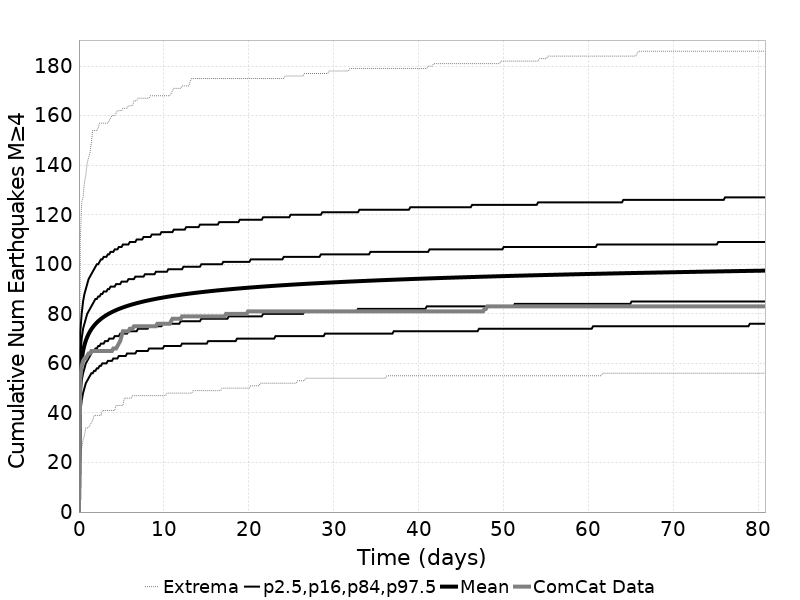

Data behind this chart, as committed beside it:
Time (days), ComCat Data, Simulation Mean, Simulation Median, Simulation Mode, Simulation Minimum, Simulation Maximum, 2.5 %-ile, 16 %-ile, 84 %-ile, 97.5 %-ile
0.0, 0.0, 0.0, 0.0, 0.0, 0.0, 0.0, 0.0, 0.0, 0.0, 0.0
0.162, 54.0, 55.04, 55.0, 54.0, 22.0, 110.0, 40.0, 47.0, 63.0, 73.0
0.3239, 59.0, 61.45, 61.0, 61.0, 26.0, 125.0, 45.0, 53.0, 70.0, 80.0
0.4859, 61.0, 64.97, 64.0, 64.0, 29.0, 127.0, 48.0, 56.0, 74.0, 85.0
0.6478, 62.0, 67.37, 67.0, 65.0, 31.0, 133.0, 50.0, 58.0, 76.0, 88.0
0.8098, 62.0, 69.19, 69.0, 67.0, 34.0, 136.0, 52.0, 60.0, 78.0, 90.0
0.9718, 63.0, 70.64, 70.0, 69.0, 34.0, 141.0, 53.0, 61.0, 80.0, 92.0
1.134, 64.0, 71.84, 71.0, 71.0, 34.0, 143.0, 54.0, 62.0, 81.0, 94.0
1.296, 64.0, 72.88, 72.0, 72.0, 35.0, 145.0, 55.0, 63.0, 82.0, 95.0
1.458, 65.0, 73.77, 73.0, 73.0, 36.0, 149.0, 56.0, 64.0, 83.0, 96.0
1.62, 65.0, 74.55, 74.0, 74.0, 37.0, 154.0, 56.0, 65.0, 84.0, 97.0
1.782, 65.0, 75.26, 75.0, 73.0, 39.0, 154.0, 57.0, 65.0, 85.0, 98.0
1.944, 65.0, 75.89, 75.0, 73.0, 39.0, 154.0, 57.0, 66.0, 86.0, 99.0
2.105, 65.0, 76.47, 76.0, 74.0, 39.0, 154.0, 58.0, 66.0, 86.0, 100.0
2.267, 65.0, 77, 76.0, 74.0, 39.0, 155.0, 58.0, 67.0, 87.0, 100.0
2.429, 65.0, 77.5, 77.0, 74.0, 39.0, 157.0, 59.0, 67.0, 87.0, 101.0
2.591, 65.0, 77.95, 77.0, 74.0, 39.0, 157.0, 59.0, 68.0, 88.0, 102.0
2.753, 65.0, 78.37, 78.0, 75.0, 41.0, 157.0, 60.0, 68.0, 88.0, 102.0
2.915, 65.0, 78.77, 78.0, 79.0, 41.0, 157.0, 60.0, 68.0, 89.0, 103.0
3.077, 65.0, 79.14, 78.0, 76.0, 41.0, 157.0, 60.0, 69.0, 89.0, 103.0
3.239, 65.0, 79.49, 79.0, 76.0, 41.0, 157.0, 60.0, 69.0, 89.0, 103.0
3.401, 65.0, 79.82, 79.0, 79.0, 41.0, 157.0, 61.0, 69.0, 90.0, 104.0
3.563, 65.0, 80.13, 79.0, 79.0, 41.0, 158.0, 61.0, 70.0, 90.0, 104.0
3.725, 65.0, 80.43, 80.0, 79.0, 41.0, 159.0, 61.0, 70.0, 91.0, 105.0
3.887, 65.0, 80.72, 80.0, 80.0, 41.0, 160.0, 61.0, 70.0, 91.0, 105.0
4.049, 66.0, 80.99, 80.0, 80.0, 41.0, 160.0, 62.0, 70.0, 91.0, 105.0
4.211, 66.0, 81.25, 80.0, 80.0, 41.0, 160.0, 62.0, 71.0, 91.0, 106.0
4.373, 66.0, 81.49, 81.0, 81.0, 43.0, 161.0, 62.0, 71.0, 92.0, 106.0
4.535, 67.0, 81.73, 81.0, 81.0, 43.0, 162.0, 62.0, 71.0, 92.0, 106.0
4.697, 68.0, 81.96, 81.0, 81.0, 43.0, 162.0, 63.0, 71.0, 92.0, 107.0
4.859, 69.0, 82.18, 81.0, 81.0, 43.0, 162.0, 63.0, 72.0, 92.0, 107.0
5.021, 71.0, 82.39, 82.0, 81.0, 43.0, 162.0, 63.0, 72.0, 93.0, 107.0
5.183, 73.0, 82.59, 82.0, 81.0, 43.0, 163.0, 63.0, 72.0, 93.0, 108.0
5.345, 73.0, 82.78, 82.0, 82.0, 46.0, 163.0, 63.0, 72.0, 93.0, 108.0
5.507, 73.0, 82.97, 82.0, 82.0, 46.0, 163.0, 63.0, 72.0, 93.0, 108.0
5.669, 73.0, 83.16, 82.0, 82.0, 46.0, 163.0, 64.0, 72.0, 93.0, 108.0
5.831, 73.0, 83.34, 82.0, 82.0, 46.0, 164.0, 64.0, 73.0, 94.0, 108.0
5.993, 74.0, 83.51, 83.0, 79.0, 46.0, 164.0, 64.0, 73.0, 94.0, 109.0
6.154, 74.0, 83.68, 83.0, 82.0, 46.0, 164.0, 64.0, 73.0, 94.0, 109.0
6.316, 74.0, 83.84, 83.0, 82.0, 47.0, 164.0, 64.0, 73.0, 94.0, 109.0
6.478, 75.0, 84, 83.0, 82.0, 47.0, 166.0, 64.0, 73.0, 94.0, 109.0
6.64, 75.0, 84.15, 83.0, 82.0, 47.0, 166.0, 64.0, 73.0, 95.0, 109.0
6.802, 75.0, 84.3, 83.0, 82.0, 47.0, 166.0, 65.0, 73.0, 95.0, 110.0
6.964, 75.0, 84.45, 84.0, 82.0, 47.0, 167.0, 65.0, 74.0, 95.0, 110.0
7.126, 75.0, 84.59, 84.0, 82.0, 47.0, 167.0, 65.0, 74.0, 95.0, 110.0
7.288, 75.0, 84.73, 84.0, 82.0, 47.0, 167.0, 65.0, 74.0, 95.0, 110.0
7.45, 75.0, 84.87, 84.0, 82.0, 47.0, 167.0, 65.0, 74.0, 95.0, 110.0
7.612, 75.0, 85, 84.0, 82.0, 47.0, 167.0, 65.0, 74.0, 95.0, 111.0
7.774, 75.0, 85.13, 84.0, 83.0, 47.0, 167.0, 65.0, 74.0, 96.0, 111.0
7.936, 75.0, 85.25, 84.0, 83.0, 47.0, 167.0, 65.0, 74.0, 96.0, 111.0
8.098, 75.0, 85.37, 84.0, 82.0, 47.0, 167.0, 65.0, 74.0, 96.0, 111.0
8.26, 75.0, 85.49, 85.0, 82.0, 47.0, 167.0, 66.0, 75.0, 96.0, 111.0
8.422, 75.0, 85.61, 85.0, 82.0, 47.0, 168.0, 66.0, 75.0, 96.0, 111.0
8.584, 75.0, 85.72, 85.0, 82.0, 47.0, 168.0, 66.0, 75.0, 96.0, 112.0
8.746, 75.0, 85.83, 85.0, 83.0, 47.0, 168.0, 66.0, 75.0, 96.0, 112.0
8.908, 75.0, 85.95, 85.0, 83.0, 47.0, 168.0, 66.0, 75.0, 96.0, 112.0
9.07, 75.0, 86.06, 85.0, 82.0, 47.0, 168.0, 66.0, 75.0, 97.0, 112.0
9.232, 76.0, 86.16, 85.0, 82.0, 47.0, 168.0, 66.0, 75.0, 97.0, 112.0
9.394, 76.0, 86.27, 85.0, 83.0, 47.0, 168.0, 66.0, 75.0, 97.0, 112.0
9.556, 76.0, 86.37, 85.0, 83.0, 47.0, 168.0, 66.0, 75.0, 97.0, 112.0
... 440 more rows
